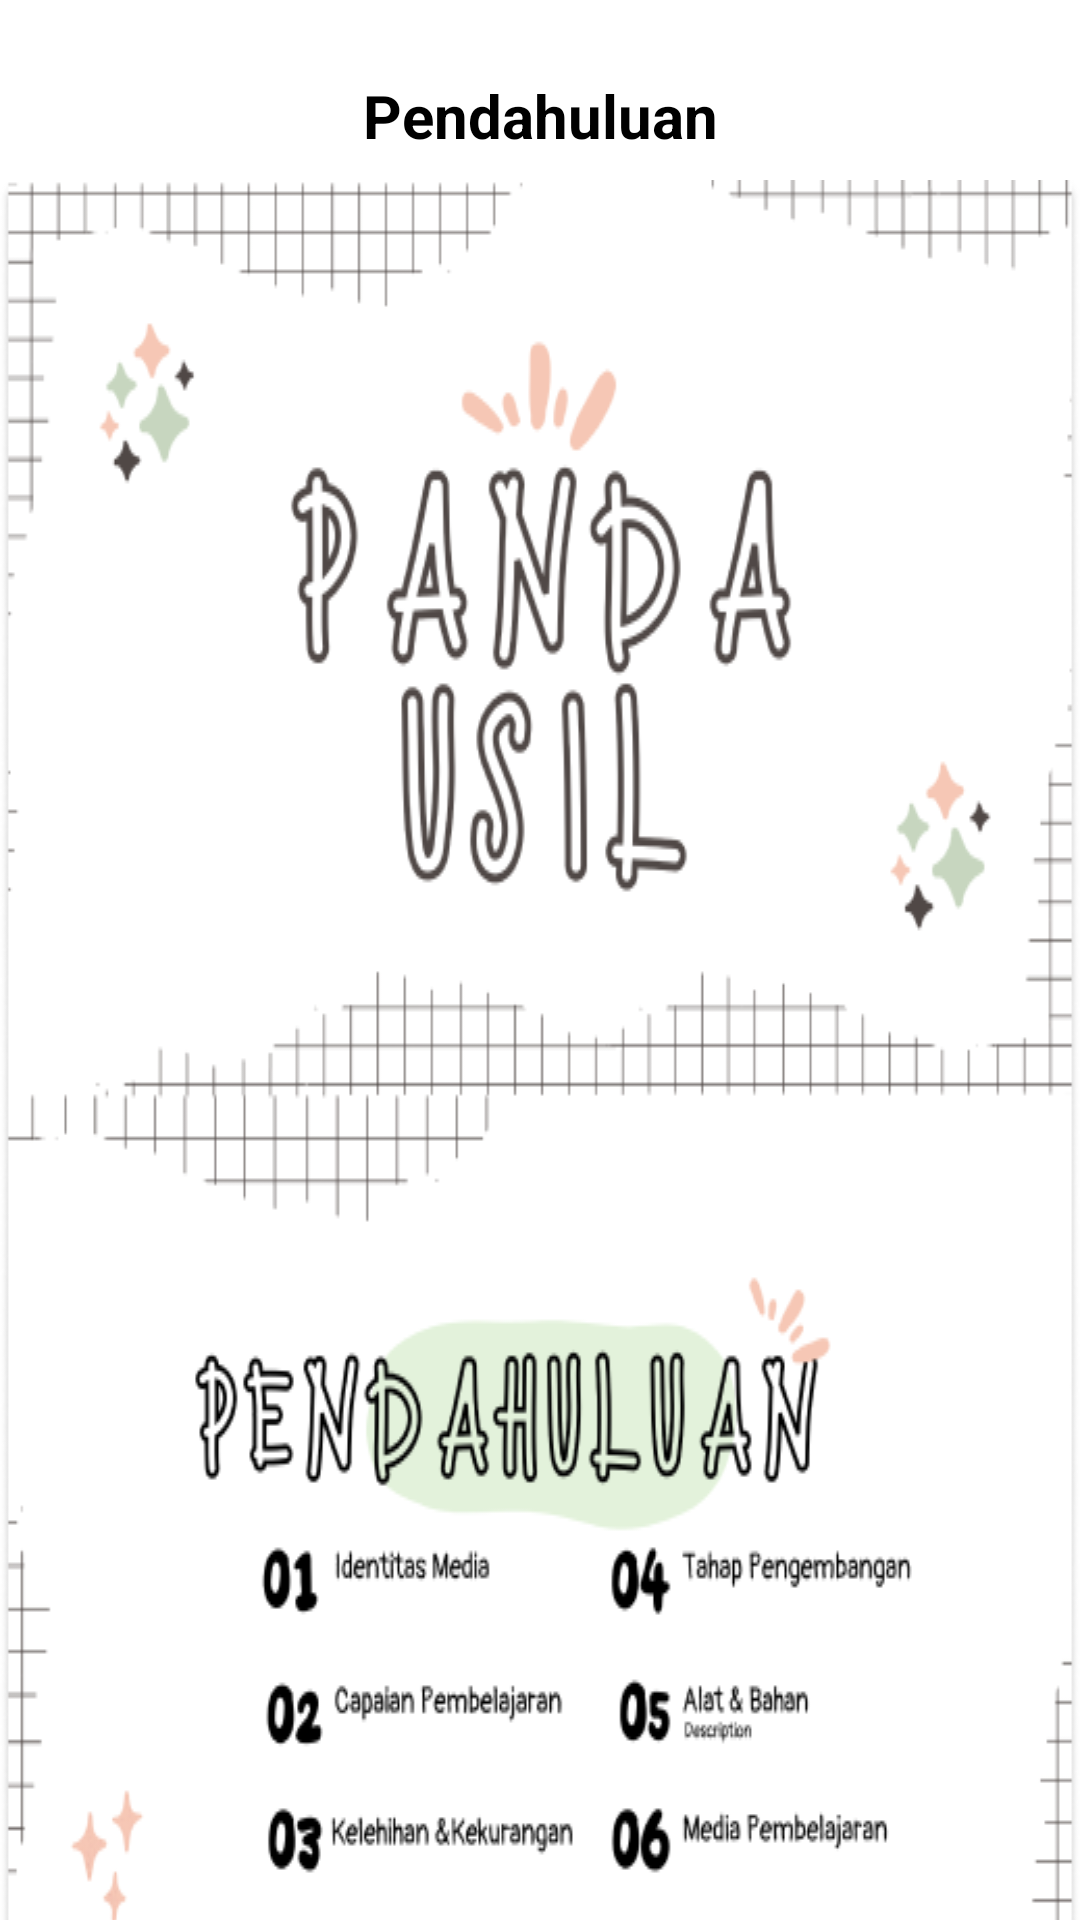

Layout XML and referenced resources for this Android screen:
<!-- AndroidManifest.xml: application theme Theme.Project1 -->
<!-- res/layout/activity_pendahuluan.xml -->
<?xml version="1.0" encoding="utf-8"?>
<androidx.constraintlayout.widget.ConstraintLayout xmlns:android="http://schemas.android.com/apk/res/android"
    xmlns:app="http://schemas.android.com/apk/res-auto"
    xmlns:tools="http://schemas.android.com/tools"
    android:layout_width="match_parent"
    android:layout_height="match_parent"
    tools:context=".PendahuluanActivity">

    <TextView
        android:id="@+id/textView"
        android:layout_width="match_parent"
        android:layout_height="wrap_content"
        android:layout_marginTop="25dp"
        android:gravity="center"
        android:text="@string/pendahuluan"
        android:textColor="@color/black"
        android:textSize="20sp"
        android:textStyle="bold"
        app:layout_constraintTop_toTopOf="parent" />

    <ScrollView
        android:layout_width="match_parent"
        android:layout_height="match_parent"
        android:layout_marginTop="60dp"
        app:layout_constraintBottom_toBottomOf="parent"
        app:layout_constraintTop_toBottomOf="@+id/textView"
        tools:ignore="SpeakableTextPresentCheck"
        tools:layout_editor_absoluteX="-40dp">

        <ImageView
            android:layout_width="match_parent"
            android:layout_height="wrap_content"
            android:scaleType="fitXY"
            android:src="@drawable/pendahuluan_content" />


    </ScrollView>
</androidx.constraintlayout.widget.ConstraintLayout>
<!-- resources referenced by this layout -->
<resources>
  <color name="black">#FF000000</color>
  <!-- drawable pendahuluan_content: png bitmap (drawable, 509985 bytes) -->
  <string name="pendahuluan">Pendahuluan</string>
  <style name="Theme.Project1" parent="Theme.MaterialComponents.Light.NoActionBar">
          
          <item name="colorPrimary">@color/purple_500</item>
          <item name="colorPrimaryVariant">@color/purple_700</item>
          <item name="colorOnPrimary">@color/white</item>
          
          <item name="colorSecondary">@color/teal_200</item>
          <item name="colorSecondaryVariant">@color/teal_700</item>
          <item name="colorOnSecondary">@color/black</item>
          
          <item name="android:statusBarColor">#0046A3D8</item>
          
      </style>
  <color name="purple_500">#FF6200EE</color>
  <color name="purple_700">#FF3700B3</color>
  <color name="white">#FFFFFFFF</color>
  <color name="teal_200">#FF03DAC5</color>
  <color name="teal_700">#FF018786</color>
</resources>
